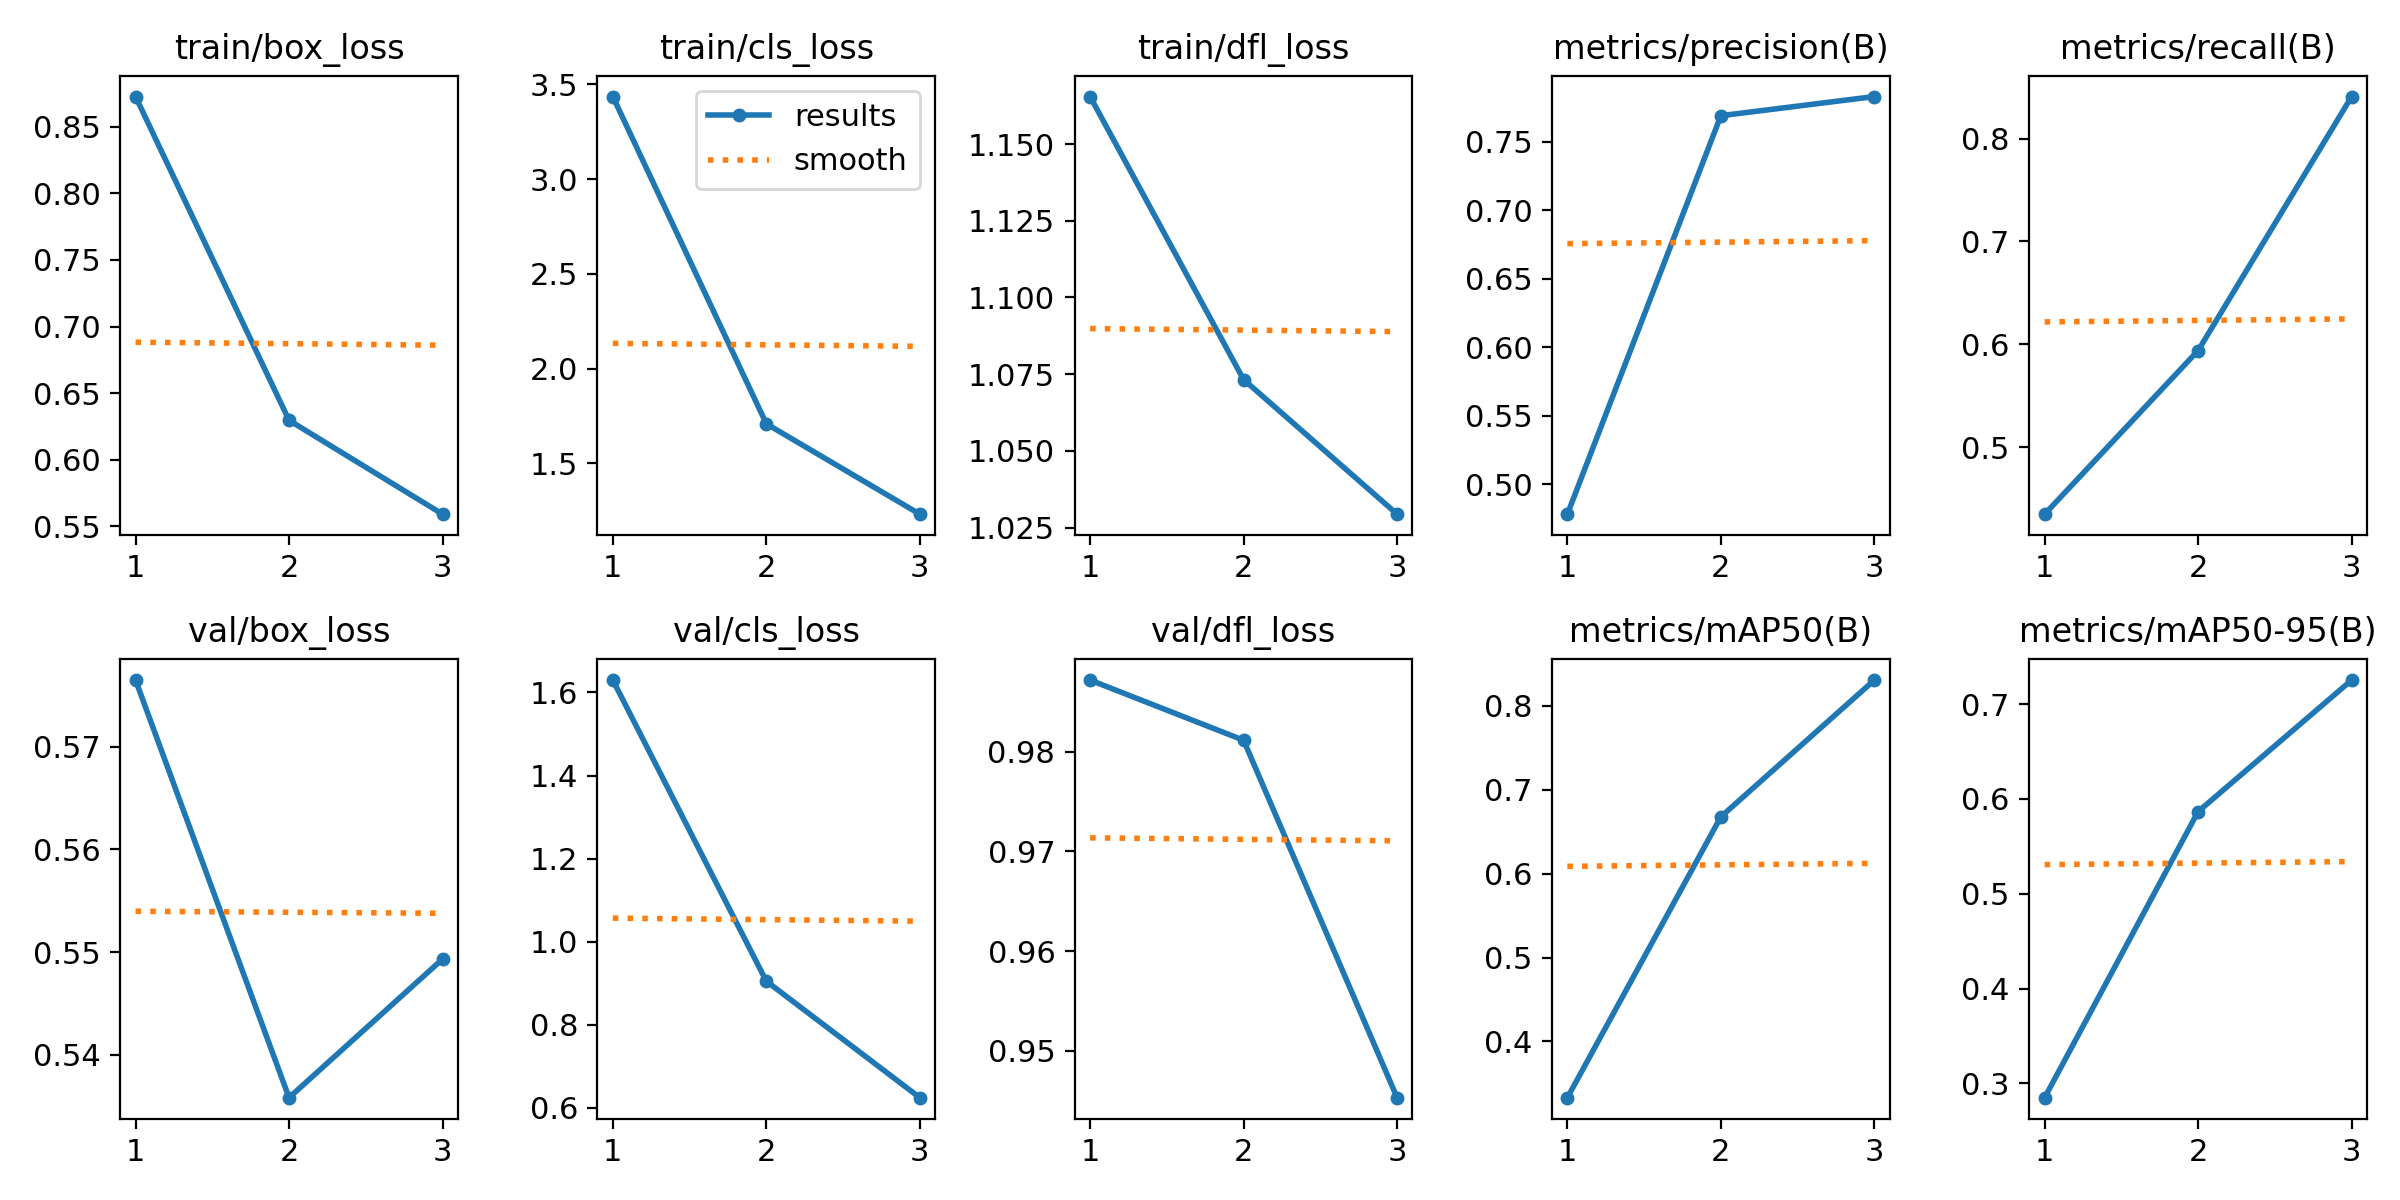

Values plotted in this chart, from the file beside it:
epoch, time, train/box_loss, train/cls_loss, train/dfl_loss, metrics/precision(B), metrics/recall(B), metrics/mAP50(B), metrics/mAP50-95(B), val/box_loss, val/cls_loss, val/dfl_loss, lr/pg0, lr/pg1, lr/pg2
1, 58.94, 0.8726, 3.435, 1.165, 0.4783, 0.4351, 0.333, 0.285, 0.5765, 1.63, 0.9872, 7.08345e-05, 7.08345e-05, 7.08345e-05
2, 119.7, 0.6297, 1.709, 1.073, 0.7689, 0.5941, 0.6678, 0.5867, 0.5358, 0.9047, 0.9811, 9.50291e-05, 9.50291e-05, 9.50291e-05
3, 180.5, 0.5592, 1.232, 1.029, 0.7829, 0.8408, 0.8309, 0.7254, 0.5493, 0.6243, 0.9453, 7.23637e-05, 7.23637e-05, 7.23637e-05
